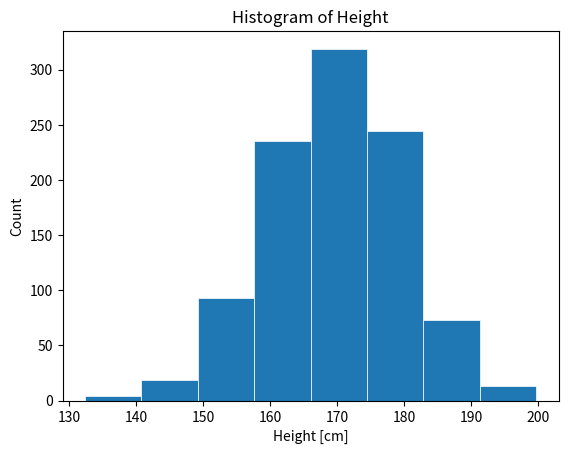

This figure's Python source: (Note: this script raises an exception after producing the figure.)
import numpy as np
import matplotlib.pyplot as plt
from scipy import stats

#https://www.quora.com/How-do-I-generate-a-data-set-with-a-given-mean-a-standard-deviation-and-an-N
def generate_height_data(size = 1000, mean = 170, std_dev = 10):
    """
    Generate a dataset of heights with a given size, mean, and standard deviation.

    Args:
        size (int): Number of data points to generate. Must be a positive integer.
        mean (float): Mean of the dataset.
        std_dev (float): Standard deviation of the dataset. Must be a positive value.

    Returns:
        numpy.ndarray: Array of generated height data.

    Raises:
        TypeError: If size, mean, or std_dev is not of the expected type.
        ValueError: If size is not positive or if std_dev is not positive.
    """

    if not isinstance(size, int):
        raise TypeError("size must be an integer")
    if size <= 0:
        raise ValueError("Size must be a positive integer.")
    if not isinstance(mean, (int, float)):
        raise TypeError("Mean must be a numeric value.")
    if not isinstance(std_dev, (int, float)) or std_dev <= 0:
        raise ValueError("Standard deviation must be a positive numeric value.")

    dataset = np.random.normal(mean, std_dev, size)
    return dataset

def descriptive_statistics(height_data):
    """
    Calculate descriptive statistics for a dataset.

    Args:
        height_data (numpy.ndarray): Dataset to analyze.

    Returns:
        tuple: Mean, standard deviation, and median of the dataset.

    Raises:
        TypeError: If height_data is not a numpy array.
        ValueError: If height_data is empty.
    """

    if not isinstance(height_data, np.ndarray):
        raise TypeError("Input data must be a NumPy array.")
    if height_data.size == 0:
        raise ValueError("Input data cannot be empty.")

    mean = np.mean(height_data)
    std_dev = np.std(height_data)
    median = np.median(height_data)

    return mean, std_dev, median

def visualise_histogram(height_data):
    """
    Visualize a histogram of the dataset.

    Args:
        height_data (numpy.ndarray): Dataset to visualize.

    Raises:
        TypeError: If height_data is not a numpy array.
        ValueError: If height_data is empty.
    """

    if not isinstance(height_data, np.ndarray):
        raise TypeError("Input data must be a NumPy array.")
    if height_data.size == 0:
        raise ValueError("Input data cannot be empty.")

    plt.hist(height_data, bins=8, linewidth=0.5, edgecolor="white")
    plt.title("Histogram of Height")
    plt.xlabel("Height [cm]")
    plt.ylabel("Count")
    plt.show()

def calculate_percentile(height_data):
    """
    Calculate the 25th, 50th, and 75th percentiles of the dataset.

    Args:
        height_data (numpy.ndarray): Dataset to analyze.

    Returns:
        numpy.ndarray: Array containing the 25th, 50th, and 75th percentiles.

    Raises:
        TypeError: If height_data is not a numpy array.
        ValueError: If height_data is empty.
    """

    if not isinstance(height_data, np.ndarray):
        raise TypeError("Input data must be a NumPy array.")
    if height_data.size == 0:
        raise ValueError("Input data cannot be empty.")


    percentiles = np.percentile(height_data, [25, 50, 75])
    return percentiles

def identify_outliers(height_data):
    """
    Identify outliers in the dataset using the IQR method.

    Args:
        height_data (numpy.ndarray): Dataset to analyze.

    Returns:
        list: List of outlier values.

    Raises:
        TypeError: If height_data is not a numpy array.
        ValueError: If height_data is empty.
    """

    if not isinstance(height_data, np.ndarray):
        raise TypeError("Input data must be a NumPy array.")
    if height_data.size == 0:
        raise ValueError("Input data cannot be empty.")

    percentiles = calculate_percentile(height_data)
    q3 = percentiles[2] #75th
    q1 = percentiles[0] #25th

    iqr = q3 - q1

    upper_boundary = q3 + 1.5 * iqr
    lower_boundary = q1 - 1.5 * iqr

    sorted_height_data = sorted(height_data)

    outliers = []

    for data in sorted_height_data:
        if data < lower_boundary or data > upper_boundary:
            outliers.append(data)

    return outliers

#https://numpy.org/doc/2.0/reference/random/generated/numpy.random.choice.html
def random_sampling(height_data):
    """
    Perform random sampling from the dataset.

    Args:
        height_data (numpy.ndarray): Dataset to sample from.

    Returns:
        numpy.ndarray: Array of 50 randomly sampled values.

    Raises:
        TypeError: If height_data is not a numpy array.
        ValueError: If height_data has fewer than 50 elements.
    """

    if not isinstance(height_data, np.ndarray):
        raise TypeError("Input data must be a NumPy array.")
    if height_data.size < 50:
        raise ValueError("Input data must have at least 50 elements for sampling.")

    samples = np.random.choice(height_data, 50, replace=False)

    return samples

#https://docs.scipy.org/doc/scipy/reference/generated/scipy.stats.ttest_1samp.html
def hypothesis_testing(data, null_hypothesis_mean = 170):
    """
    Perform a one-sample t-test.

    Args:
        data (numpy.ndarray): Dataset to test.
        null_hypothesis_mean (float): Mean under the null hypothesis.

    Returns:
        tuple: t-statistic and p-value from the t-test.

    Raises:
        TypeError: If data is not a numpy array or null_hypothesis_mean is not numeric.
        ValueError: If data is empty.
    """

    if not isinstance(data, np.ndarray):
        raise TypeError("Input data must be a NumPy array.")
    if data.size == 0:
        raise ValueError("Input data cannot be empty.")
    if not isinstance(null_hypothesis_mean, (int, float)):
        raise TypeError("Null hypothesis mean must be a numeric value.")

    t_stat, p_value = stats.ttest_1samp(data, null_hypothesis_mean)

    return t_stat, p_value


#https://stackoverflow.com/questions/59333414/finding-the-probability-of-exceeding-certain-threshold
def calculate_probability(data, threshold_height = 180):
    """
    Calculate the probability of exceeding a threshold value in the dataset.

    Args:
        data (numpy.ndarray): Dataset to analyze.
        threshold_height (float): Threshold height value.

    Returns:
        float: Probability of exceeding the threshold.

    Raises:
        TypeError: If data is not a numpy array or threshold_height is not numeric.
        ValueError: If data is empty.
    """

    if not isinstance(data, np.ndarray):
        raise TypeError("Input data must be a NumPy array.")
    if data.size == 0:
        raise ValueError("Input data cannot be empty.")
    if not isinstance(threshold_height, (int, float)):
        raise TypeError("Threshold height must be a numeric value.")

    probability = np.sum(data > threshold_height) / data.size

    return probability


if __name__ == '__main__':
    height_data = generate_height_data()

    print("Statistics:")
    print("Mean: ", descriptive_statistics(height_data)[0])
    print("Standard Deviation: ", descriptive_statistics(height_data)[1])
    print("Median: ", descriptive_statistics(height_data)[2])

    visualise_histogram(height_data)

    print("\nPercentiles:")
    print("25th percentile: ", calculate_percentile(height_data)[0])
    print("50th percentile: ", calculate_percentile(height_data)[1])
    print("75th percentile: ", calculate_percentile(height_data)[2])

    print("\nOutliers:")
    print(identify_outliers(height_data))

    print("\nRandom Sampling:")
    print(random_sampling(height_data))

    print("\nHypothesis Testing:")
    print("T-statistic: ", hypothesis_testing(height_data)[0])
    print("Probability-value: ", calculate_probability(height_data)[1])

    print("\nCalculate Probability:")
    print(calculate_probability(height_data))


